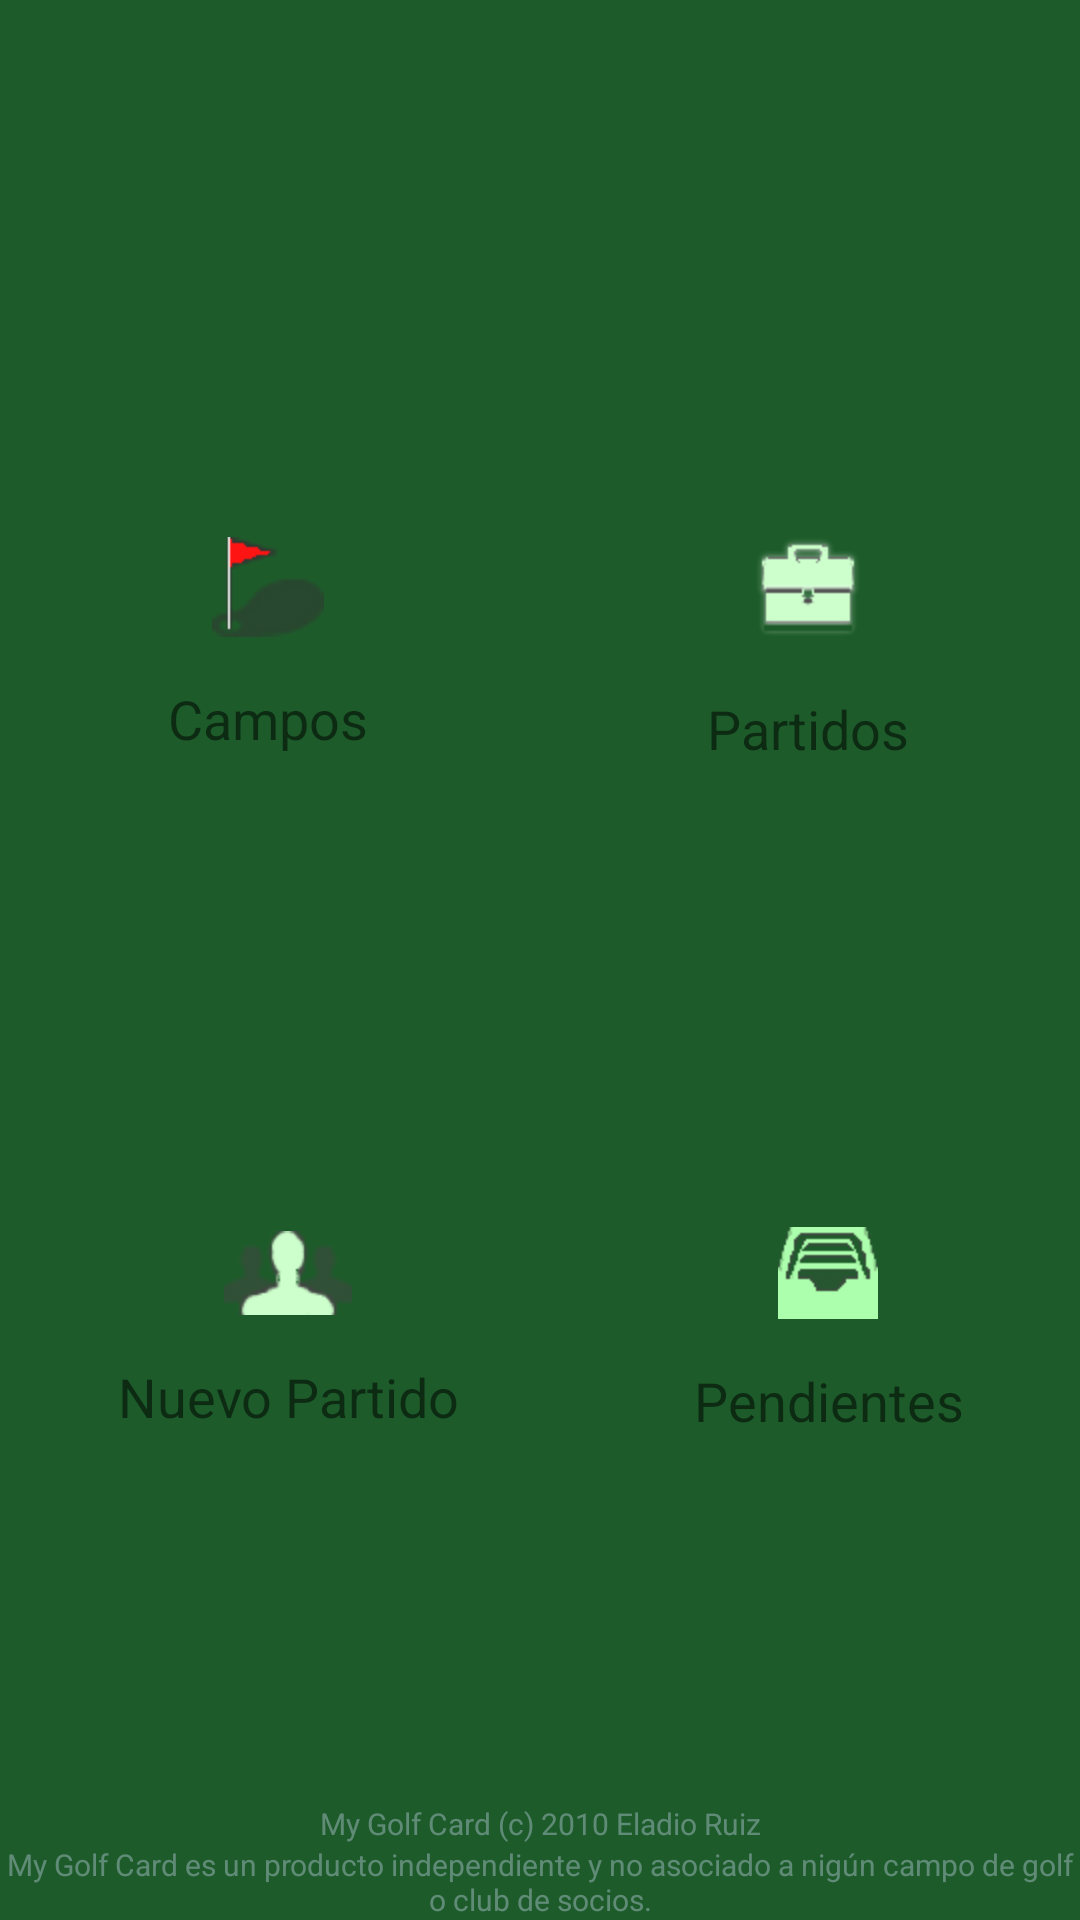

Write the Android layout XML for this screen, with the resource values it uses.
<!-- AndroidManifest.xml: fallback theme Theme.MaterialComponents.DayNight.NoActionBar -->
<!-- res/layout/menu.xml -->
<?xml version="1.0" encoding="utf-8"?>
<LinearLayout xmlns:android="http://schemas.android.com/apk/res/android"
    android:orientation="vertical"
    android:layout_width="fill_parent"
    android:layout_height="fill_parent"
    android:background="@color/background">
    <LinearLayout xmlns:android="http://schemas.android.com/apk/res/android"
	    android:orientation="vertical"
	    android:layout_width="fill_parent"
	    android:layout_height="fill_parent"
	    android:layout_weight="3"
	    android:gravity="center">
    	<TextView  
		    android:layout_width="fill_parent" 
		    android:layout_height="wrap_content"
		    android:gravity="center" 
		    android:textSize="18dip"
		    android:text="" />
    </LinearLayout>
    <LinearLayout xmlns:android="http://schemas.android.com/apk/res/android"
	    android:orientation="vertical"
	    android:layout_width="fill_parent"
	    android:layout_height="fill_parent"
	    android:layout_weight="1"
	    android:gravity="center">
	    <LinearLayout xmlns:android="http://schemas.android.com/apk/res/android"
		    android:orientation="vertical"
		    android:layout_width="fill_parent"
		    android:layout_height="fill_parent"
		    android:layout_weight="1"
		    android:gravity="top">
		    <TableLayout
		    	android:layout_width="fill_parent" 
			    android:layout_height="fill_parent"
			    android:stretchColumns="0,1"
			    android:gravity="center_vertical">
			    <TableRow
			    	android:gravity="center_vertical">
			    	<LinearLayout
				    	android:id="@+id/courses_button"
			    		android:orientation="vertical"
			    		android:layout_width="fill_parent"
			    		android:layout_height="wrap_content">
				    	<ImageView
				    		android:src="@drawable/courses2"
				    		android:padding="15dip"
				    		android:layout_height="fill_parent"
				    		android:layout_width="fill_parent" />
				    	<TextView  
						    android:layout_width="fill_parent" 
						    android:layout_height="wrap_content"
						    android:gravity="center" 
						    android:textSize="18dip"
						    android:text="@string/courses_label" />
					</LinearLayout>
			    	<LinearLayout
			    		android:id="@+id/matches_button"
			    		android:orientation="vertical"
			    		android:layout_width="fill_parent"
			    		android:layout_height="wrap_content">
				    	<ImageView
				 			android:src="@drawable/matches5"
				    		android:padding="15dip"
				    		android:layout_height="fill_parent"
				    		android:layout_width="fill_parent" />
				    	<TextView  
						    android:layout_width="fill_parent" 
						    android:layout_height="wrap_content"
						    android:gravity="center" 
						    android:textSize="18dip"
						    android:text="@string/matches_label" />
					</LinearLayout>
			    </TableRow>
		    </TableLayout>
		</LinearLayout>
		<LinearLayout xmlns:android="http://schemas.android.com/apk/res/android"
		    android:orientation="vertical"
		    android:layout_width="fill_parent"
		    android:layout_height="fill_parent"
		    android:layout_weight="1"
		    android:gravity="top">
		    <TableLayout
		    	android:layout_width="fill_parent" 
			    android:layout_height="fill_parent"
			    android:stretchColumns="0,1"
			    android:gravity="center_vertical">
			    <TableRow
			    	android:gravity="center_vertical">
			    	<LinearLayout
			    		android:id="@+id/new_button"
			    		android:orientation="vertical"
			    		android:layout_width="fill_parent"
			    		android:layout_height="wrap_content">
				    	<ImageView
				    		android:src="@drawable/new_match7"
				    		android:padding="15dip"
				    		android:layout_height="fill_parent"
				    		android:layout_width="fill_parent" />
				    	<TextView  
						    android:layout_width="fill_parent" 
						    android:layout_height="wrap_content"
						    android:gravity="center" 
						    android:textSize="18dip"
						    android:text="@string/new_match_label" />
					</LinearLayout>
			    	<LinearLayout
			    		android:id="@+id/synchro_button"
			    		android:orientation="vertical"
			    		android:layout_width="fill_parent"
			    		android:layout_height="wrap_content">
				    	<ImageView
				    		android:src="@drawable/pdte3"
				    		android:padding="15dip"
				    		android:layout_height="fill_parent"
				    		android:layout_width="fill_parent" />
				    	<TextView  
						    android:layout_width="fill_parent" 
						    android:layout_height="wrap_content"
						    android:gravity="center" 
						    android:textSize="18dip"
						    android:text="@string/synchro_label" />
					</LinearLayout>
			    </TableRow>
		    </TableLayout>
		</LinearLayout>
	</LinearLayout>
	<TextView  
	    android:layout_width="fill_parent" 
	    android:layout_height="wrap_content"
	    android:gravity="center" 
	    android:textSize="10dip"
	    android:textColor="#64c6d4ef"
	    android:paddingTop="50dip"
	    android:text="My Golf Card (c) 2010 Eladio Ruiz" />
	<TextView  
	    android:layout_width="fill_parent" 
	    android:layout_height="wrap_content"
	    android:gravity="center"
	    android:textColor="#64c6d4ef"
	    android:textSize="10dip" 
	    android:text="@string/disclaim" />
</LinearLayout>
<!-- resources referenced by this layout -->
<resources>
  <color name="background">#1D5C2A</color>
  <!-- drawable courses2: png bitmap (drawable-hdpi, 2180 bytes) -->
  <!-- drawable matches5: png bitmap (drawable-hdpi, 1811 bytes) -->
  <!-- drawable new_match7: png bitmap (drawable-hdpi, 5281 bytes) -->
  <!-- drawable pdte3: png bitmap (drawable-hdpi, 4587 bytes) -->
  <string name="courses_label">Campos</string>
  <string name="disclaim">My Golf Card es un producto independiente y no asociado a nigún campo de golf o club de socios.</string>
  <string name="matches_label">Partidos</string>
  <string name="new_match_label">Nuevo Partido</string>
  <string name="synchro_label">Pendientes</string>
</resources>
